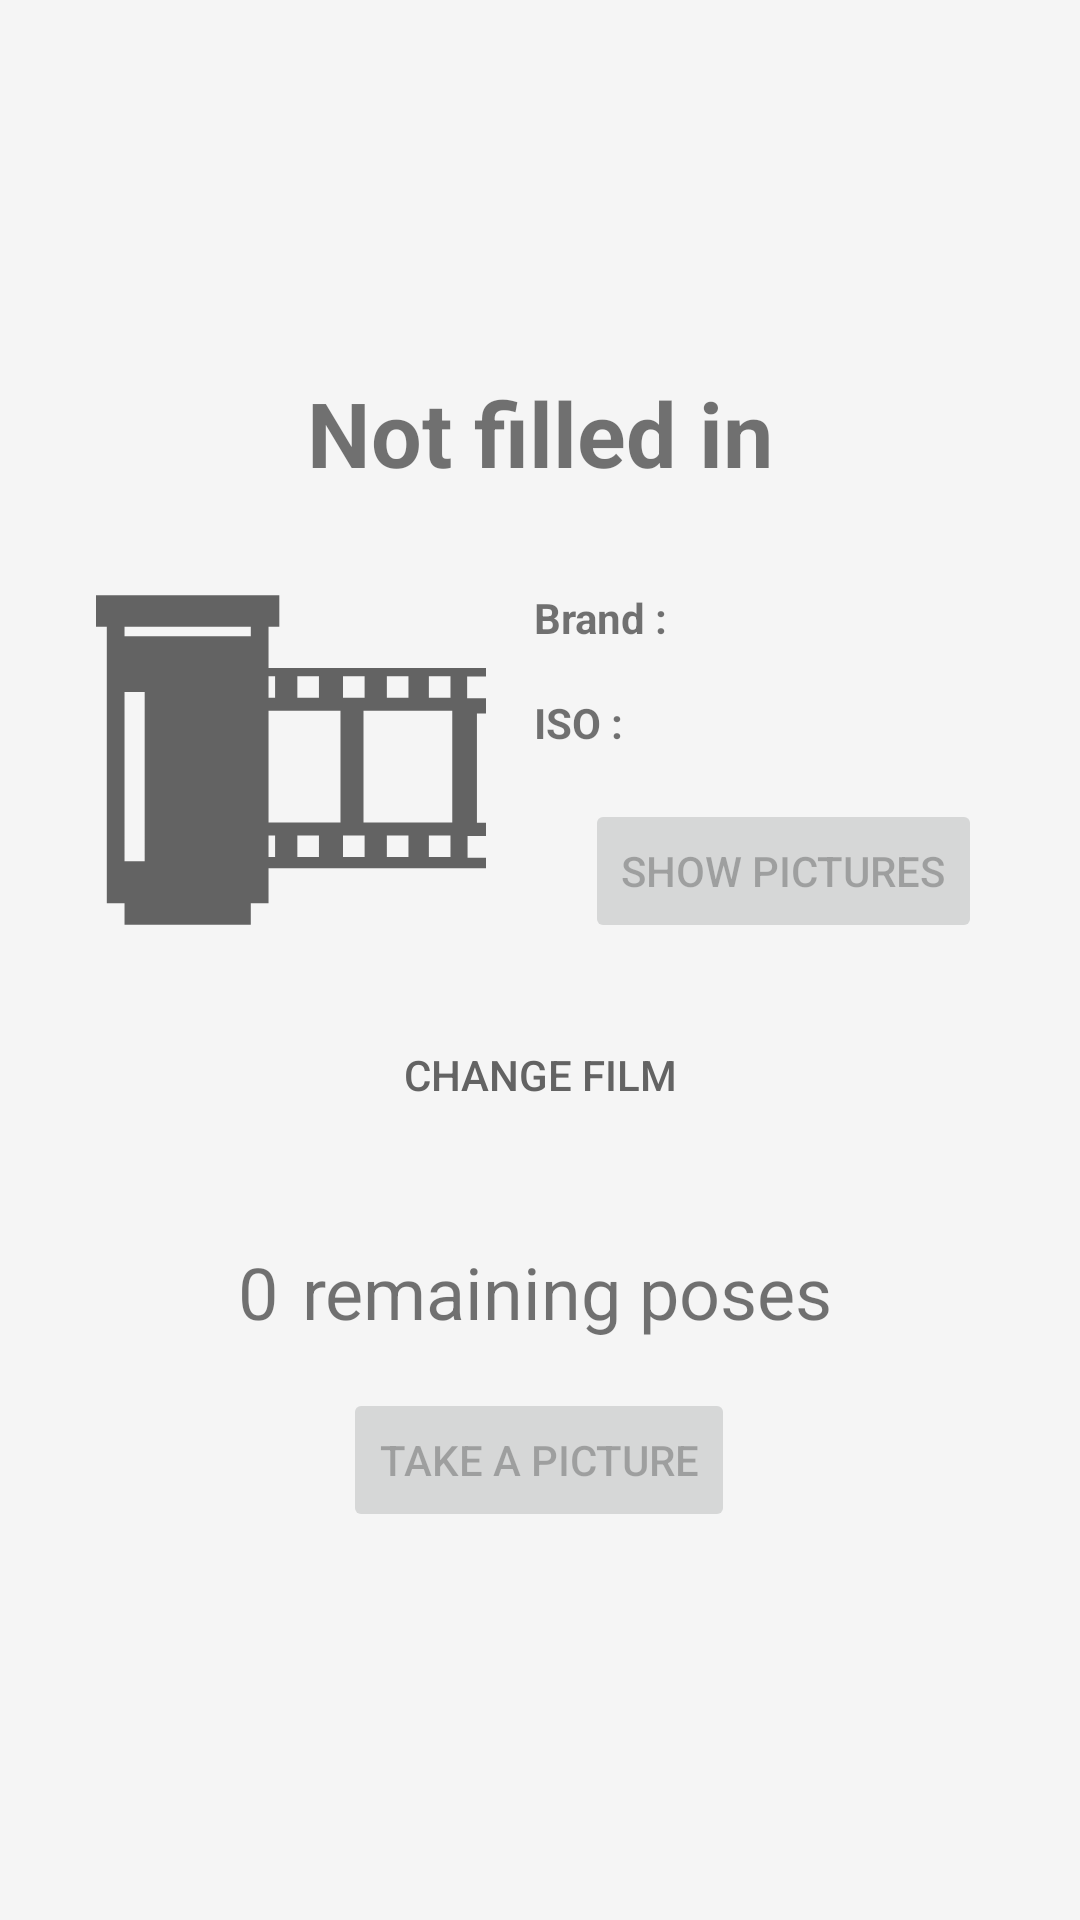

Layout XML and referenced resources for this Android screen:
<!-- AndroidManifest.xml: application theme Theme.FDBSilverFilm -->
<!-- res/layout/fragment_film.xml -->
<?xml version="1.0" encoding="utf-8"?>
<androidx.constraintlayout.widget.ConstraintLayout xmlns:android="http://schemas.android.com/apk/res/android"
    xmlns:app="http://schemas.android.com/apk/res-auto"
    xmlns:tools="http://schemas.android.com/tools"
    android:id="@+id/frameLayout3"
    android:layout_width="match_parent"
    android:layout_height="match_parent"
    android:background="@color/secondary_variant_grey"
    tools:context=".view.FilmFragment">

    <TextView
        android:id="@+id/filmFragmentFilmBrandLabel"
        android:layout_width="wrap_content"
        android:layout_height="wrap_content"
        android:layout_marginStart="16dp"
        android:layout_marginTop="32dp"
        android:text="@string/brand2"
        android:textStyle="bold"
        app:layout_constraintStart_toEndOf="@+id/filmFragmentImage"
        app:layout_constraintTop_toBottomOf="@+id/filmFragmentFilmName" />

    <TextView
        android:id="@+id/filmFragmentFilmBrand"
        android:layout_width="0dp"
        android:layout_height="wrap_content"
        android:layout_marginStart="8dp"
        android:layout_marginTop="32dp"
        android:layout_marginEnd="32dp"
        app:layout_constraintEnd_toEndOf="parent"
        app:layout_constraintStart_toEndOf="@+id/filmFragmentFilmBrandLabel"
        app:layout_constraintTop_toBottomOf="@+id/filmFragmentFilmName" />

    <TextView
        android:id="@+id/filmFragmentFilmName"
        android:layout_width="0dp"
        android:layout_height="wrap_content"
        android:layout_marginStart="16dp"
        android:layout_marginTop="16dp"
        android:layout_marginEnd="16dp"
        android:layout_marginBottom="16dp"
        android:gravity="center"
        android:text="@string/NR"
        android:textSize="30sp"
        android:textStyle="bold"
        app:layout_constraintBottom_toBottomOf="parent"
        app:layout_constraintEnd_toEndOf="parent"
        app:layout_constraintStart_toStartOf="parent"
        app:layout_constraintTop_toTopOf="parent"
        app:layout_constraintVertical_bias="0.19" />

    <ImageView
        android:id="@+id/filmFragmentImage"
        android:layout_width="130dp"
        android:layout_height="130dp"
        android:layout_marginStart="32dp"
        android:layout_marginTop="24dp"
        android:contentDescription="@string/film_image"
        android:src="@drawable/ic_film_roll_svgrepo_com"
        app:layout_constraintStart_toStartOf="parent"
        app:layout_constraintTop_toBottomOf="@+id/filmFragmentFilmName"
        app:tint="@color/primary_grey" />

    <Button
        android:id="@+id/filmFragmentTakePictureButton"
        android:layout_width="wrap_content"
        android:layout_height="wrap_content"
        android:enabled="false"
        android:layout_marginStart="16dp"
        android:layout_marginTop="16dp"
        android:layout_marginEnd="16dp"
        android:text="@string/take_a_picture"
        app:layout_constraintEnd_toEndOf="parent"
        app:layout_constraintHorizontal_bias="0.498"
        app:layout_constraintStart_toStartOf="parent"
        app:layout_constraintTop_toBottomOf="@+id/filmFragmentFilmCountPictureLabel" />

    <Button
        android:id="@+id/filmFragmentChangeFilmButton"
        style="@style/Widget.AppCompat.Button.Borderless"
        android:layout_width="wrap_content"
        android:layout_height="wrap_content"
        android:layout_marginStart="16dp"
        android:layout_marginTop="16dp"
        android:layout_marginEnd="16dp"
        android:backgroundTint="@color/secondary_variant_grey"
        android:paddingLeft="16dp"
        android:paddingTop="0dp"
        android:paddingRight="16dp"
        android:paddingBottom="0dp"
        android:text="@string/change_film"
        android:textColor="@color/primary_grey"
        app:layout_constraintEnd_toEndOf="parent"
        app:layout_constraintStart_toStartOf="parent"
        app:layout_constraintTop_toBottomOf="@+id/filmFragmentImage" />

    <TextView
        android:id="@+id/filmFragmentFilmCountPictureLabel"
        android:layout_width="wrap_content"
        android:layout_height="wrap_content"
        android:layout_marginTop="32dp"
        android:text="@string/remaining_poses"
        android:textSize="24sp"
        app:layout_constraintEnd_toEndOf="parent"
        app:layout_constraintHorizontal_bias="0.55"
        app:layout_constraintStart_toStartOf="parent"
        app:layout_constraintTop_toBottomOf="@+id/filmFragmentChangeFilmButton" />

    <TextView
        android:id="@+id/filmFragmentCountPicture"
        android:layout_width="wrap_content"
        android:layout_height="wrap_content"
        android:layout_marginStart="32dp"
        android:layout_marginTop="32dp"
        android:layout_marginEnd="8dp"
        android:text="@string/zero"
        android:textAlignment="textEnd"
        android:textSize="24sp"
        app:layout_constraintEnd_toStartOf="@+id/filmFragmentFilmCountPictureLabel"
        app:layout_constraintHorizontal_bias="1.0"
        app:layout_constraintStart_toStartOf="parent"
        app:layout_constraintTop_toBottomOf="@+id/filmFragmentChangeFilmButton" />

    <TextView
        android:id="@+id/filmFragmentFilmISO"
        android:layout_width="0dp"
        android:layout_height="wrap_content"
        android:layout_marginStart="8dp"
        android:layout_marginTop="16dp"
        android:layout_marginEnd="32dp"
        app:layout_constraintEnd_toEndOf="parent"
        app:layout_constraintStart_toEndOf="@+id/filmFragmentFilmISOLabel"
        app:layout_constraintTop_toBottomOf="@+id/filmFragmentFilmBrand" />

    <TextView
        android:id="@+id/filmFragmentFilmISOLabel"
        android:layout_width="wrap_content"
        android:layout_height="wrap_content"
        android:layout_marginStart="16dp"
        android:layout_marginTop="16dp"
        android:text="@string/iso2"
        android:textStyle="bold"
        app:layout_constraintStart_toEndOf="@+id/filmFragmentImage"
        app:layout_constraintTop_toBottomOf="@+id/filmFragmentFilmBrandLabel" />

    <Button
        android:id="@+id/filmFragmentShowPictureButton"
        android:layout_width="wrap_content"
        android:layout_height="wrap_content"
        android:layout_marginStart="16dp"
        android:layout_marginTop="16dp"
        android:layout_marginEnd="16dp"
        android:enabled="false"
        android:text="@string/show_pictures"
        app:layout_constraintEnd_toEndOf="parent"
        app:layout_constraintStart_toEndOf="@+id/filmFragmentImage"
        app:layout_constraintTop_toBottomOf="@+id/filmFragmentFilmISO" />

</androidx.constraintlayout.widget.ConstraintLayout>
<!-- resources referenced by this layout -->
<resources>
  <color name="primary_grey">#636363</color>
  <color name="secondary_variant_grey">#F5F5F5</color>
  <!-- drawable ic_film_roll_svgrepo_com (drawable) -->
  <vector android:height="100dp"
      android:viewportHeight="33.33"
      android:viewportWidth="33.33"
      android:width="100dp"
      xmlns:android="http://schemas.android.com/apk/res/android">
      <path
          android:fillColor="#FF000000"
          android:pathData="M33.33,9.538V8.797h-1.239h-1.136h-16.21V4.851h-1.516v1.231H2.438V4.851H0.923v24.047h1.515v1.851h10.791v-1.851h1.516v-2.972h16.21h1.136h1.239V25.01h-1.575v-1.843h1.575v-1.139h-0.775v-9.334h0.775v-1.315h-1.611v-1.84H33.33zM28.448,9.503h1.846v1.843h-1.846V9.503zM24.857,9.503h1.846v1.843h-1.846V9.503zM21.11,9.503h1.846v1.843H21.11V9.503zM17.208,9.503h1.845v1.843h-1.845V9.503zM15.305,9.503v1.843h-0.56V9.503H15.305zM2.438,10.861H4.16v14.462H2.438V10.861zM15.305,24.956h-0.56v-1.845h0.56V24.956zM19.053,24.956h-1.845v-1.845h1.845V24.956zM20.894,22.004h-6.149v-9.55h6.149V22.004zM22.956,24.956H21.11v-1.845h1.846C22.956,23.111 22.956,24.956 22.956,24.956zM26.703,24.956h-1.846v-1.845h1.846V24.956zM30.294,24.956h-1.846v-1.845h1.846V24.956zM30.447,22.004h-7.586v-9.55h7.586V22.004z" />
      <path
          android:fillColor="#FF000000"
          android:pathData="M0,2.582h15.667v2.687h-15.667z" />
  </vector>
  <string name="NR">Not filled in</string>
  <string name="brand2">Brand :</string>
  <string name="change_film">Change film</string>
  <string name="film_image" translatable="false">film image</string>
  <string name="iso2" translatable="false">ISO :</string>
  <string name="remaining_poses">remaining poses</string>
  <string name="show_pictures">Show pictures</string>
  <string name="take_a_picture">Take a picture</string>
  <string name="zero" translatable="false">0</string>
  <style name="Theme.FDBSilverFilm" parent="Theme.MaterialComponents.DayNight.DarkActionBar">
          
          <item name="colorPrimary">@color/purple_500</item>
          <item name="colorPrimaryVariant">@color/purple_700</item>
          <item name="colorOnPrimary">@color/white</item>
          
          <item name="colorSecondary">@color/teal_200</item>
          <item name="colorSecondaryVariant">@color/teal_700</item>
          <item name="colorOnSecondary">@color/black</item>
          
          <item name="android:statusBarColor" tools:targetApi="l">?attr/colorPrimaryVariant</item>
          
      </style>
  <color name="white">#FFFFFFFF</color>
  <color name="black">#FF000000</color>
  <!-- not gathered from this repository: default colours our renderer supplied (Android Studio template values) -->
  <color name="purple_500">#FF6200EE</color>
  <color name="purple_700">#FF3700B3</color>
  <color name="teal_200">#FF03DAC5</color>
  <color name="teal_700">#FF018786</color>
</resources>
